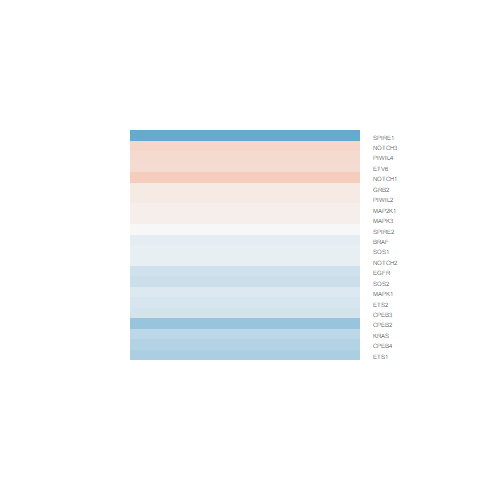

The data file committed next to this chart (first rows):
logFC, AveExpr, t, P.Value, adj.P.Val, B
-0.09458, 7.624, -0.6229, 0.5441, 0.9193, -5.543
-0.09406, 6.584, -0.5406, 0.5979, 0.9338, -5.523
-0.6354, 3.676, -3.023, 0.009764, 0.7278, -2.603
-0.4691, 7.519, -2.159, 0.05009, 0.782, -3.852
-0.2769, 8.356, -1.946, 0.07355, 0.8184, -4.178
-0.1255, 6.501, -0.6617, 0.5197, 0.9162, -5.46
0.1144, 5.688, 0.5317, 0.6039, 0.9348, -5.476
0.3785, 5.928, 1.648, 0.1233, 0.8204, -4.467
-0.2495, 3.29, -0.9276, 0.3705, 0.8868, -4.973
0.2739, 3.245, 1.335, 0.2048, 0.8523, -4.65
-0.5185, 0.8447, -1.303, 0.2152, 0.854, -4.531
0.2408, 3.967, 1.351, 0.1996, 0.8484, -4.676
-0.4046, 6.077, -1.887, 0.08167, 0.8204, -4.181
-0.3029, 5.609, -1.915, 0.07774, 0.8184, -4.109
0.08825, 6.056, 0.5678, 0.5798, 0.9287, -5.479
0.07739, 7.314, 0.5305, 0.6047, 0.935, -5.587
-0.00278, 6.071, -0.01432, 0.9888, 0.9983, -5.616
0.1273, 7.515, 1.078, 0.3007, 0.875, -5.2
-1.541, 0.8941, -3.637, 0.002992, 0.6976, -2.732
0.2993, 7.332, 1.827, 0.09067, 0.8204, -4.298
-0.2259, 7.974, -1.24, 0.2367, 0.8579, -5.087
-0.1874, 7.86, -1.03, 0.3219, 0.8787, -5.264
